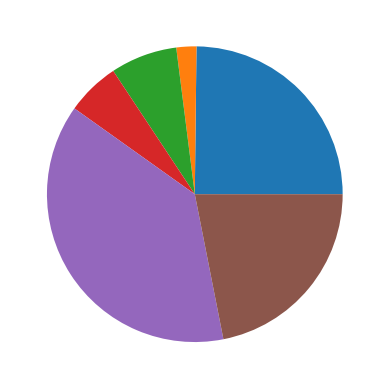

Here is the Python script that generated this plot:

import matplotlib.pyplot as plt

y = ([34,3,10, 8, 52, 30])

plt.pie(y)
plt.show()